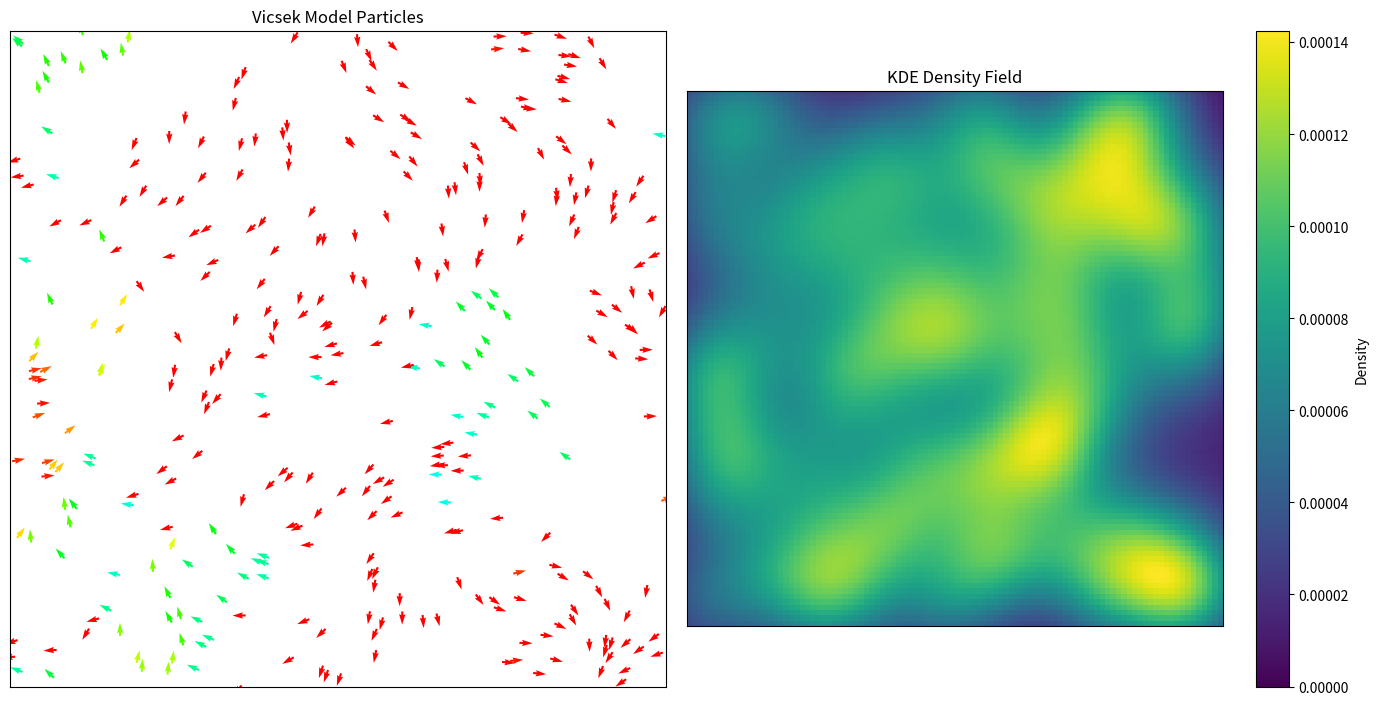

Write Python code to recreate this figure.
import numpy as np
import matplotlib.pyplot as plt
from matplotlib.animation import FuncAnimation
from scipy.spatial import cKDTree
from scipy.stats import gaussian_kde

# --- Model Parameters ---
N_PARTICLES = 350          # Number of particles
BOX_SIZE = 100.0           # Size of the simulation box
INTERACTION_RADIUS = 10.0  # Radius for local alignment
SPEED = 1.0                # Constant speed of particles
DT = 1.0                   # Time step
NOISE = 0.3                # Noise level (low for ordered state)

# --- Density Plot Parameters ---
GRID_RESOLUTION = 100      # Resolution of the density grid (e.g., 100x100)
KDE_BANDWIDTH = 0.25       # Bandwidth for the KDE. Controls smoothness.
                           # Smaller values = sharper peaks; larger = smoother.

# --- Initialization ---
# Initialize particle positions randomly
positions = np.random.rand(N_PARTICLES, 2) * BOX_SIZE

# Initialize particle angles (and thus velocities) randomly
angles = np.random.rand(N_PARTICLES) * 2 * np.pi
velocities = np.array([np.cos(angles), np.sin(angles)]).T * SPEED

# --- Set up the Evaluation Grid for KDE (Done Once for Efficiency) ---
# We create the grid of points where we will calculate the density.
x_grid, y_grid = np.mgrid[0:BOX_SIZE:GRID_RESOLUTION*1j, 0:BOX_SIZE:GRID_RESOLUTION*1j]
grid_points = np.vstack([x_grid.ravel(), y_grid.ravel()])

# --- Set up the Plot with Two Subplots ---
fig, (ax1, ax2) = plt.subplots(1, 2, figsize=(14, 7))

# Subplot 1: Particle quiver plot
ax1.set_title("Vicsek Model Particles")
quiver = ax1.quiver(positions[:, 0], positions[:, 1],
                    velocities[:, 0], velocities[:, 1],
                    angles, scale=50, cmap='hsv')
ax1.set_xlim(0, BOX_SIZE)
ax1.set_ylim(0, BOX_SIZE)
ax1.set_xticks([])
ax1.set_yticks([])
ax1.set_aspect('equal')

# Subplot 2: Density field plot
ax2.set_title("KDE Density Field")
# Start with an empty plot. The 'imshow' object will be updated each frame.
initial_density = np.zeros((GRID_RESOLUTION, GRID_RESOLUTION))
density_plot = ax2.imshow(initial_density.T, origin='lower',
                          extent=[0, BOX_SIZE, 0, BOX_SIZE], cmap='viridis',
                          vmin=0, vmax=0.01) # Set initial color limits
ax2.set_xticks([])
ax2.set_yticks([])
ax2.set_aspect('equal')
fig.colorbar(density_plot, ax=ax2, label="Density")
plt.tight_layout()

# --- Animation Update Function ---
def update(frame):
    """Performs one step of the simulation and updates the plots."""
    global positions, velocities, angles

    # --- 1. Vicsek Model Update Logic ---
    # Find neighbors using a k-d tree for efficiency with periodic boundaries
    tree = cKDTree(positions, boxsize=[BOX_SIZE, BOX_SIZE])
    neighbor_indices = tree.query_ball_point(positions, r=INTERACTION_RADIUS)
    
    mean_angles = angles.copy()
    for i in range(N_PARTICLES):
        neighbors = neighbor_indices[i]
        if len(neighbors) > 0:
            # Calculate the average direction vector of the neighbors
            avg_vector = velocities[neighbors].mean(axis=0)
            # The new angle is the angle of this average vector
            mean_angles[i] = np.arctan2(avg_vector[1], avg_vector[0])

    # Add noise to the new angles
    noise_term = (np.random.rand(N_PARTICLES) - 0.5) * NOISE
    angles = mean_angles + noise_term
    
    # Update velocities and positions
    velocities = np.array([np.cos(angles), np.sin(angles)]).T * SPEED
    positions += velocities * DT
    
    # Enforce periodic boundary conditions
    positions %= BOX_SIZE

    # --- 2. Density Field Calculation using KDE ---
    # Create the KDE object from the current particle positions.
    # The data must be transposed to shape (n_dims, n_points).
    kde = gaussian_kde(positions.T, bw_method=KDE_BANDWIDTH)

    # Evaluate the KDE on our pre-defined grid.
    density_map = kde(grid_points).reshape(x_grid.shape)

    # --- 3. Update Plots ---
    # Update particle plot
    quiver.set_offsets(positions)
    quiver.set_UVC(velocities[:, 0], velocities[:, 1], np.arctan2(velocities[:, 1], velocities[:, 0]))

    # Update density plot
    density_plot.set_data(density_map.T)
    # Dynamically adjust color limits to the data range for better visualization
    density_plot.set_clim(vmin=0, vmax=np.max(density_map))

    return quiver, density_plot

# --- Run the Animation ---
# Note: blit=True can sometimes cause issues with imshow on some backends.
# If you experience problems, try setting blit=False.
animation = FuncAnimation(fig, update, frames=200, interval=50, blit=True)

plt.show()
